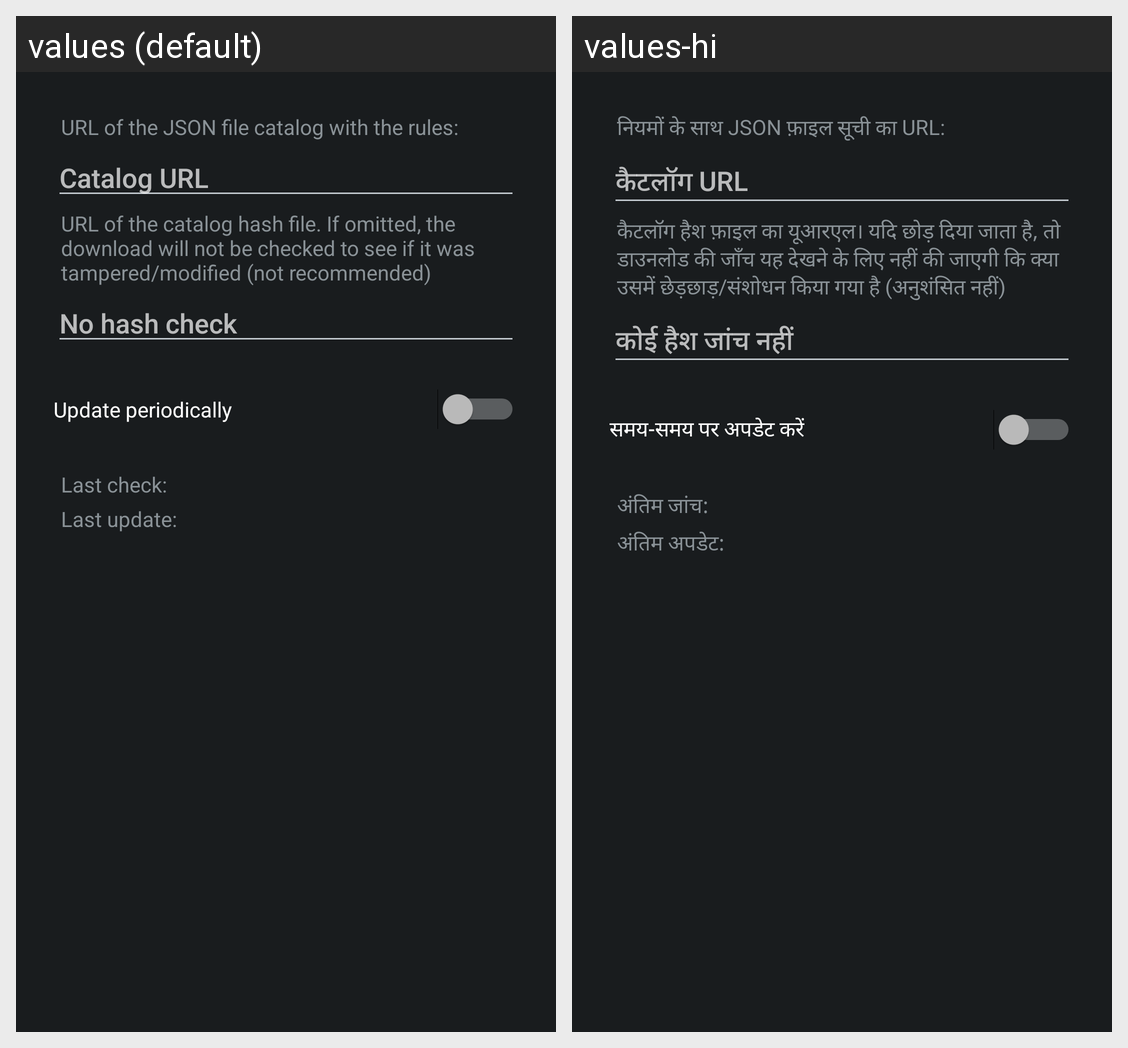

The same Android screen rendered under two of its app's locales, left to right. List the strings drawn on it with the default value and each locale's translation.
Android screen res/layout/config_clearurls_updater.xml rendered under 2 locales, left to right: values (default), values-hi. Device: Nexus 5 (rendered at 1080×1920; each locale shown at half size, 540×960, under a caption strip naming it); theme ActivityThemeDark.
Strings drawn on this screen, with the default value and each locale's value (text and hints the layout hard-codes, and strings that could not be matched under every locale, appear in the picture but are not listed):

mClear_sourceDesc
  values: URL of the JSON file catalog with the rules:
  values-hi: नियमों के साथ JSON फ़ाइल सूची का URL:

mClear_urlHint
  values: Catalog URL
  values-hi: कैटलॉग URL

mClear_hashDesc
  values: URL of the catalog hash file. If omitted, the download will not be checked to see if it was tampered/modified (not recommended)
  values-hi: कैटलॉग हैश फ़ाइल का यूआरएल। यदि छोड़ दिया जाता है, तो डाउनलोड की जाँच यह देखने के लिए नहीं की जाएगी कि क्या उसमें छेड़छाड़/संशोधन किया गया है (अनुशंसित नहीं)

mClear_hashHint
  values: No hash check
  values-hi: कोई हैश जांच नहीं

mClear_autoUpdate
  values: Update periodically
  values-hi: समय-समय पर अपडेट करें

mClear_lastCheck
  values: Last check:
  values-hi: अंतिम जांच:

mClear_lastUpdate
  values: Last update:
  values-hi: अंतिम अपडेट:
